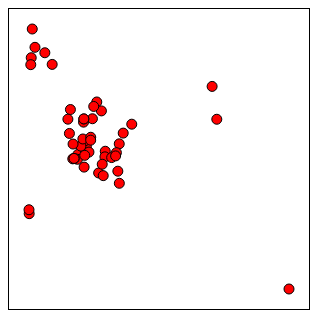
D3 v5 page, settled after 360 driven frames (6 s of simulated time); the page loaded 1 data file(s).


// ── bart.js
var x,y,chart,bar;
d3.tsv("data.tsv").then((data)=>{
	data.forEach(type);
	console.log(data);
	x=d3.scaleLinear().domain([d3.min(data,(d)=>{return d.lon;}),d3.max(data,(d)=>{return d.lon;})]).range([20,280]);
	y=d3.scaleLinear().domain([d3.min(data,(d)=>{return d.lat;}),d3.max(data,(d)=>{return d.lat;})]).range([280,20]);
	chart=d3.select("svg").attr("width",300).attr("height",300);
	bar=chart.selectAll("div").data(data).enter().append("circle").attr("cx",(d)=>{return x(d.lon);}).attr("cy",(d)=>{return y(d.lat);}).attr("r",5).attr("fill","red");
});

var type = (d)=>{
	d.lat = +d.lat;
	d.lon = + d.lon;
	return d;
};


### data: data.tsv
city	lat	lon
Jackson Hole WY USA	43.58	-110.8
Mojave National Preserve Kelso CA USA	35.14	-115.5
Joshua Tree National Park California USA	33.88	-115.9
Buffalo National River St Joe AR USA	35.99	-92.76
Hot Springs National Park Hot Springs AR…	34.52	-93.04
Kartchner Caverns State Park Benson AZ U…	31.84	-110.3
Navajo Nation Reservation New Mexico USA	36.08	-109.2
Sipsey Wilderness Mt Hope AL USA	34.33	-87.43
Wrangell-St. Elias National Park & Prese…	61.71	-143
Lake Clark National Park and Preserve Po…	60.41	-154.3
Katmai National Park and Preserve King S…	58.6	-154.7
Glacier Bay National Park and Preserve A…	58.67	-136.9
Turtle Mountain ND USA	48.85	-99.8
Odiorne Point State Park Rye NH USA	43.05	-70.72
Channel Islands National Park Ventura CA…	34	-119.8
Snowdonia National Park Gwynedd UK	52.92	-3.891
Maplewood State Park Pelican Rapids MN U…	46.52	-95.95
Bear Butte State Park Sturgis SD USA	44.48	-103.4
Okefenokee National Wildlife Refuge Folk…	30.77	-82.29
Denali National Park and Preserve Alaska…	63.13	-151.2
Acadia National Park Maine USA	44.34		-68.27
Topanga State Park Topanga CA USA	34.09	-118.6
Gates of the Arctic National Park and Pr…	67.92	-153.5
Kaloko-Honokōhau National Historical Par…	19.68	-156
Pedernales Falls State Park Johnson City…	30.31	-98.26
Whiskeytown National Recreation Area Whi…	40.63	-122.6
Mesa Verde National Park Mesa Verde CO U…	37.23	-108.5
Arches National Park Utah USA	38.73	-109.6
Mount Rainier National Park Washington U…	46.88	-121.7
Kenai Fjords National Park Alaska USA		60.04		-149.8
Anahuac National Wildlife Refuge Anahuac…	29.61	-94.45
Bandelier National Monument Los Alamos N…	35.77	-106.3
Summit Bechtel Reserve Glen Jean WV USA	37.92	-81.12
Yellowstone National Park WY USA	44.43	-110.6
Rothrock State Forest State College PA U…	40.72	-77.83
Great Smoky Mountains National Park Tenn…	35.61	-83.49
Zion National Park Utah USA	37.32	-113
Yosemite National Park California USA	37.87	-119.5
Yellowstone National Park Wyoming USA	44.43	-110.6
Haleakalā National Park Hawaii USA	20.7	-156.2
Malibu Creek State Park Calabasas CA USA	34.11	-118.7
Manti-La Sal National Forest Price UT US…	39.19	-111.4
Cherry Creek State Park Aurora CO USA	39.64	-104.8
Kissimmee Prairie Preserve State Park Ok…	27.61	-81.05
Garden of Gods Colorado Springs CO USA	38.87	-104.9
Petrified Forest National Park Arizona U…	34.91	-109.8
Fort Berthold Indian Reservation ND USA	47.68	-102.4
Chattahoochee National Forest Suches GA …	34.77	-84.14
Little Sandy National Wildlife Refuge Li…	32.59	-95.27
Siuslaw National Forest Tidewater OR USA	44.36	-123.8